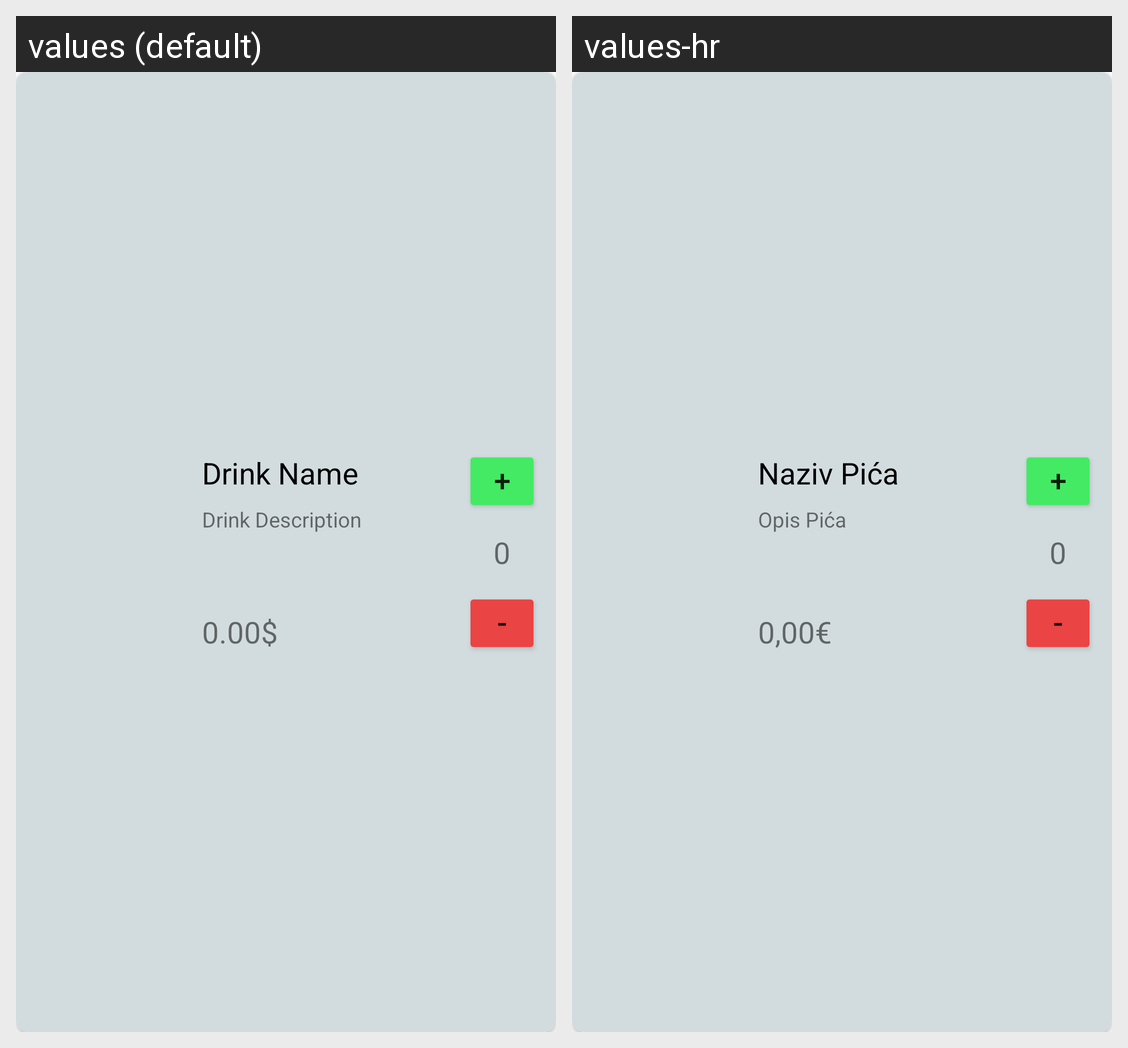

Translations of the strings shown on this Android screen, per locale in the grid:
Android screen res/layout/menu_drink_item.xml rendered under 2 locales, left to right: values (default), values-hr. Device: Nexus 5 (rendered at 1080×1920; each locale shown at half size, 540×960, under a caption strip naming it); theme Theme.OnlineWaiter.
Strings drawn on this screen, with the default value and each locale's value (text and hints the layout hard-codes, and strings that could not be matched under every locale, appear in the picture but are not listed):

menu_drink_name_placeholder
  values: Drink Name
  values-hr: Naziv Pića

menu_drink_description_placeholder
  values: Drink Description
  values-hr: Opis Pića

menu_drink_price_placeholder
  values: 0.00$
  values-hr: 0,00€

drink_btn_add_placeholder
  values: +
  values-hr: +  [not translated; the default value is used]

drink_amount_placeholder
  values: 0
  values-hr: 0  [not translated; the default value is used]

drink_btn_remove_placeholder
  values: -
  values-hr: -  [not translated; the default value is used]
